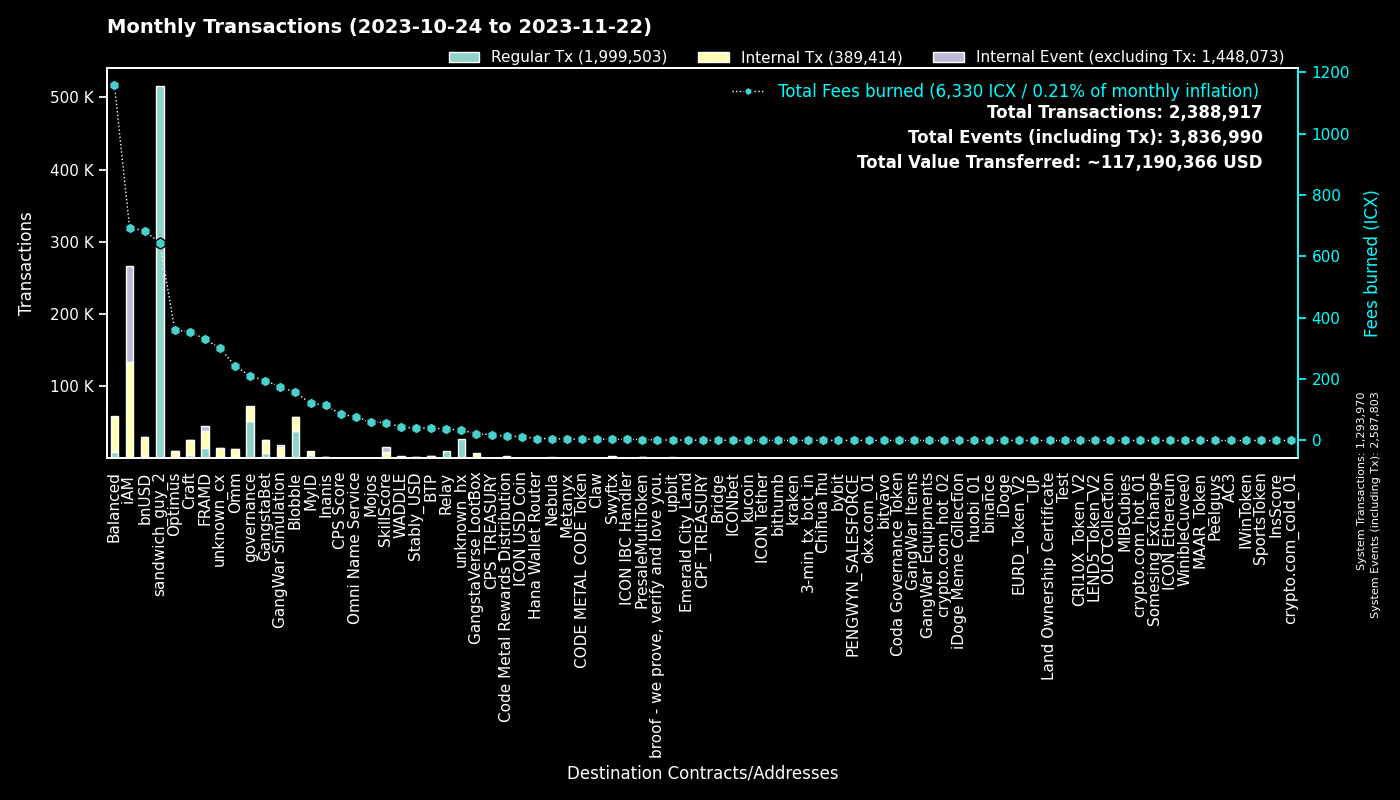

Values plotted in this chart, from the file beside it:
to, Fees burned, Regular Tx, to_def, Internal Tx, Internal Event (excluding Tx), group
0, 0.0, 1293803, System, 167, 1293833, System
hx515dff2d6210e74b0ad595aa02fe6d2ef042b0…, 644.1, 515256, sandwich_guy_2, 0, 0, sandwich_guy_2
cx00000000000000000000000000000000000000…, 210.6, 51640, governance, 20140, 0, governance
cxf14dea1cff7ceb29a46e6d04533a08f84441e4…, 86.36, 19908, Blobble Stake Token, 20474, 3, Blobble
cxf2ca3b655a782f39227934d37ff3b77f9b1ebc…, 69.77, 17122, unknown_cx, 0, 0, Blobble
cx2aa9b28a657e3121b75d3d4fe65e569398645d…, 276.2, 14200, FRAMD Token, 17416, 953, FRAMD
cxca5faa5a71d986a2e84dd7e6f5ff791d29901e…, 37.76, 9442, Relay_4, 0, 0, Relay
cxe5c2c460364acc5f8c1d5ca925930043d8d9c9…, 24.52, 5246, GangstaBet Crown, 5464, 0, GangstaBet
cx5a0af85407c69945eb318d4ac18e9e84218416…, 175.7, 3675, GangWar Simulation, 11925, 2228, GangWar Simulation
cxba62bb61baf8dd8b6a04633fe33806547785a0…, 106.2, 3494, MyID_3, 3117, 0, MyID
cx88fd7df7ddff82f7cc735c871dc519838cb235…, 683, 3217, bnUSD, 25868, 952, bnUSD
hxb568381d35d3e7a6383200e8a0d30310af20b9…, 3.726, 2981, Swyftx, 0, 0, Swyftx
cx2609b924e33ef00b648a409245c7ea394c4678…, 437.5, 2616, balanced_sicx, 13244, 232, Balanced
cx66d4d90f5f113eba575bf793570135f9b10cec…, 148.6, 1964, balanced_loans, 6230, 622, Balanced
cx694e8c9f1a05c8c3719f30d46b97697960e428…, 15.35, 1628, MyID_2, 1628, 0, MyID
cx9c4698411c6d9a780f605685153431dcda0460…, 17.58, 1574, Auction, 6018, 14, Craft
cx7ecb16e4c143b95e01d05933c17cb986cfe618…, 164.6, 1531, CraftRewards, 8487, 129, Craft
cx14002628a4599380f391f708843044bc93dce2…, 690, 1411, iAM Div, 132278, 132367, iAM
cxd17316e24ee40f2ef8ed6f3a497311db1b3520…, 22.26, 1339, GangstaVerse LootBox, 6528, 0, GangstaVerse LootBox
cx21e94c08c03daee80c25d8ee3ea22a20786ec2…, 246.3, 1017, Balanced Router, 12019, 306, Balanced
cx2dc662031f3d62bcdba4f63e9bf827767c8475…, 58.48, 978, SkillScore, 7071, 7335, SkillScore
cx28b2ec885b50c8a93da752f2d0467a67127a70…, 93.14, 923, CROWN, 8427, 484, GangstaBet
cx2e6d0fc0eca04965d06038c8406093337f085f…, 170.8, 909, Craft, 6647, 118, Craft
cxa0af3165c08318e988cb30993b3048335b94af…, 43.17, 849, balanced_dex, 2528, 0, Balanced
cx69bcdf1753472c1444188ec3f5188657e30c83…, 1.934, 729, broof - we prove, verify and love you., 0, 0, broof - we prove, verify and love you.
cxf61cd5a45dc9f91c15aa65831a30a90d59a096…, 122.9, 705, balanced_baln, 3720, 355, Balanced
cxe65f3286902be43e00a5013cb1dc300ec8e51f…, 203.9, 687, unknown_cx, 8977, 59, unknown_cx
cxaa99a164586883eed0322d62a31946dfa9491f…, 102.2, 628, optimus_rewards, 1789, 57, Optimus
cx10d59e8103ab44635190bd4139dbfd682fa2d0…, 28.65, 594, balanced_rewards, 1916, 0, Balanced
hx49b1556654e51f52d59a8222b4737ee7dccc6d…, 0.6588, 527, upbit_cold_02, 0, 0, upbit
cx203d9cd2a669be67177e997b8948ce2c35caff…, 100.1, 501, balanced_dividends, 6138, 165, Balanced
cx28497aef34ec44ad2be9249daddfbe34b54f30…, 6.969, 449, Balanced Bribe, 449, 0, Balanced
cxe971c0a92c58db502e4a224efc6ba311eb1c17…, 106.3, 439, Inanis Treasury, 1179, 117, Inanis
hxbb984f278abd66ae2155edbd91f8c87ce98411…, 0.545, 436, kucoin, 0, 0, kucoin
cx1a29259a59f463a67bb2ef84398b30ca56b583…, 114.6, 432, omm_token, 3454, 153, Omm
cx6139a27c15f1653471ffba0b4b88dc15de7e32…, 75.49, 422, gangstabet_token, 3969, 96, GangstaBet
cxcb455f26a2c01c686fa7f30e1e3661642dd53c…, 97.87, 415, omm_lending, 7354, 0, Omm
cx5f981afd82275a76bcdbf4ad419c6286b565d0…, 44.53, 383, unknown_cx, 2039, 21, unknown_cx
cx85954d0dae92b63bf5cba03a59ca4ffe687bad…, 2.511, 374, NebulaMultiToken, 502, 0, Nebula
cx7b1843b7ef5368a080ccf59c0a9d1bdec474f9…, 24.64, 370, optimus_dividends, 3594, 0, Optimus
hx68646780e14ee9097085f7280ab137c3633b4b…, 0.4463, 357, kraken_hot, 0, 0, kraken
hx11de4e28be4845de3ea392fd8d758655bf766c…, 0.4388, 351, 3-min_tx_bot_in, 0, 0, 3-min_tx_bot_in
cx334db6519871cb2bfd154cec0905ced4ea142d…, 1.193, 332, unknown_cx, 0, 0, unknown_cx
cx30f18d26f45d990112a4cd4825c0b79af73aac…, 54.04, 309, Yetis, 5716, 5915, FRAMD
cx43e2eec79eb76293c298f2b17aec06097be606…, 10.65, 296, balanced_staking, 757, 0, Balanced
hx6b91c8dea3114de74ecfa85908b875778c2b59…, 0.355, 284, bybit, 0, 0, bybit
cx57d7acf8b5114b787ecdd99ca460c2272e4d91…, 2.913, 274, NebulaPlanetToken, 434, 0, Nebula
cx6f32b53c5e461fece3aa4b3af39ebf2967c86b…, 2.332, 273, PresaleMultiToken, 827, 265, PresaleMultiToken
hx85532472e789802a943bd34a8aeb86668bc232…, 0.305, 244, okx.com_01, 0, 0, okx.com_01
hxa390d24fdcba68515b492ffc553192802706a1…, 0.3025, 242, bitvavo_hot, 0, 0, bitvavo
hx6d14b2b77a9e73c5d5804d43c7e3c3416648ae…, 0.2875, 230, bithumb_03, 0, 0, bithumb
hx0a2bdf094c19e069308c637572869e9e7659c0…, 0.275, 220, unknown_hx, 0, 0, unknown_hx
hx05a1d1c125186389be9fd5d31d6ad6c5ef4188…, 0.2625, 210, unknown_hx, 0, 0, unknown_hx
hx08325e98230833a51f30612c77548a6acdfc7d…, 0.2612, 209, unknown_hx, 0, 0, unknown_hx
cx288d13e1b63563459a2ac6179f237711f6851c…, 14.06, 199, btp-0x38.bsc-ETH, 1167, 10, BTP
cx785d504f44b5d2c8dac04c5a1ecd75f18ee57d…, 15.47, 195, Finance Token, 618, 13, Optimus
cx3544db864fbea10bccbf907bdc47647ea4ba38…, 43.57, 186, WADDLE, 1916, 613, WADDLE
cxbb2871f468a3008f80b08fdde5b8b951583acf…, 40.63, 184, Stably_USD, 2195, 28, Stably_USD
hx0cdf40498ef03e6a48329836c604aa4cea48c4…, 0.2125, 170, bithumb_02, 0, 0, bithumb
cx5b5a03cb525a1845d0af3a872d525b18a810ac…, 23.3, 165, btp-0x38.bsc-BTCB, 1239, 7, BTP
... 4,229 more rows
